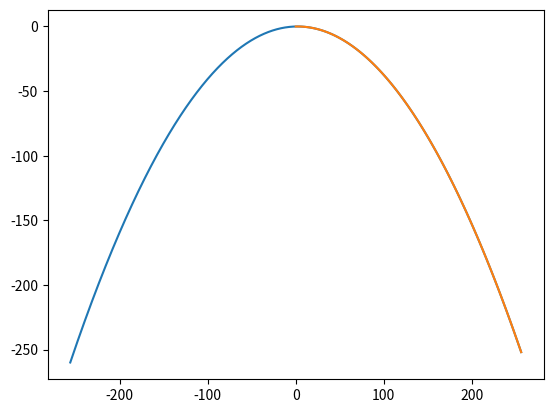

Reproduce this figure in Python.
import random
import matplotlib.pyplot as plt
import math

def f(x):
    return -(x**2.-4.*x+3.)/256
    
x = []
y = []
for i in range(-256 * 100, 256 * 100):
    x.append(i / 100.0)
    y.append(f(i / 100.0))
plt.plot(x, y)
plt.show()

x = []
y = []
for i in range(0, 256 * 100):
    x.append(i / 100.0)
    y.append(f(i / 100.0))
plt.plot(x, y)
plt.show()

def normalize(l : list):
    res = []
    s = 0.0
    for i in range(len(l)):
        s = s + l[i]
    for i in range(len(l)):
        res.append(l[i] / abs(s))
    return res      
    
def find_object(l : list, r : float):
    for i in range(len(l)):
        if i == len(l) - 1:
            return i
        if l[i] <= r and r < l[i + 1]:
            return i
            
def hybridization(p1 : int, p2 : int, i1 : int, i2 : int):
    p = 0.75
    r = random.random()
    if r > p:
        return [p1, p2]
    a = p1
    b = p2
    for j in range(i1, i2 + 1):
        if ((p1 >> j) & 1) == 1:
            b = b | (1 << j)
        else:
            b = b & (~(1 << j))
        if ((p2 >> j) & 1) == 1:
            a = a | (1 << j)
        else:
            a = a & (~(1 << j))
    return [a, b]

def mutation(l : list):
    p = 0.01
    res = []
    for j in range(len(l)):
        a = l[j]
        for i in range(8):
            if random.random() < p:
                a = a ^ (1 << i)
        res.append(a)
    return res

def find_max(l : list):
    index = 0
    maximum = l[0]
    for i in range(len(l)):
        if l[i] > maximum:
            maximum = l[i]
            index = i
    return index

def create_criteria(l : list):
    res = []
    for i in range(len(l)):
        res.append(1 / (1 + math.sqrt(abs(l[i]))))
    return res
    
def genetic_iter():
    """initialization"""
    critearia_value = 0.99
    population = []
    criteria = []
    normalize_criteria = []
    indexes = []
    for i in range(16):
        indexes.append(i)
    for i in range(16):
        population.append(random.randint(0, 255))
        criteria.append(f(population[i]))
    criteria = create_criteria(criteria)
    normalize_criteria = normalize(criteria)
    """algorithm"""
    while (min(normalize_criteria) >= critearia_value):
        new_generation = []
        for i in range(16):
            r = random.random()
            index = find_object(normalize_criteria, r)
            new_generation.append(population[index])
        random.shuffle(indexes)
        for i in range(8):
            i1 = random.randint(0, 7)
            i2 = random.randint(0, 7)
            res = hybridization(new_generation[indexes[2 * i]], new_generation[indexes[2 * i + 1]], min(i1, i2), max(i1, i2))
            new_generation[2 * i] = res[0]
            new_generation[2 * i + 1] = res[1]
        population = mutation(new_generation)
        criteria = []
        for i in range(16):
            criteria.append(round(f(population[i])))
        criteria = create_criteria(criteria)
        normalize_criteria = normalize(criteria)
    return population[find_max(normalize_criteria)]

def genetic():
    points = []
    val = []
    for i in range(5):
        points.append(genetic_iter())
        val.append(f(points[i]))
    return points[find_max(val)]
    
print(genetic())
print(f(genetic()))

